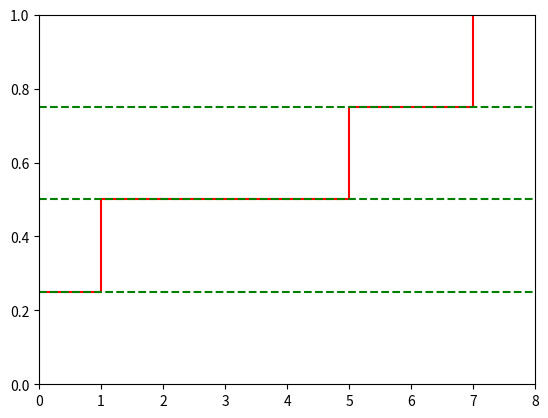

Reproduce this figure in Python.
#Quantile
import numpy as np
import matplotlib.pyplot as plt

X=np.array([5, -2, 1, 7]) 
Q1=np.quantile(X,0.25)
Q2=np.quantile(X,0.5)
Q3=np.quantile(X,0.75)

Xnum,absH =np.unique(X, return_counts=True) 
relH=absH/np.size(X)
kumrelH =np.cumsum(relH)

plt.figure()
plt.step(Xnum,kumrelH,where='post', color='red')
plt.xlim(0, 8)
plt.ylim(0, 1)

plt.hlines(0.25,0,8, color='green',linestyles='dashed')
plt.hlines(0.5,0,8, color='green',linestyles='dashed')
plt.hlines(0.75,0,8, color='green',linestyles='dashed')
